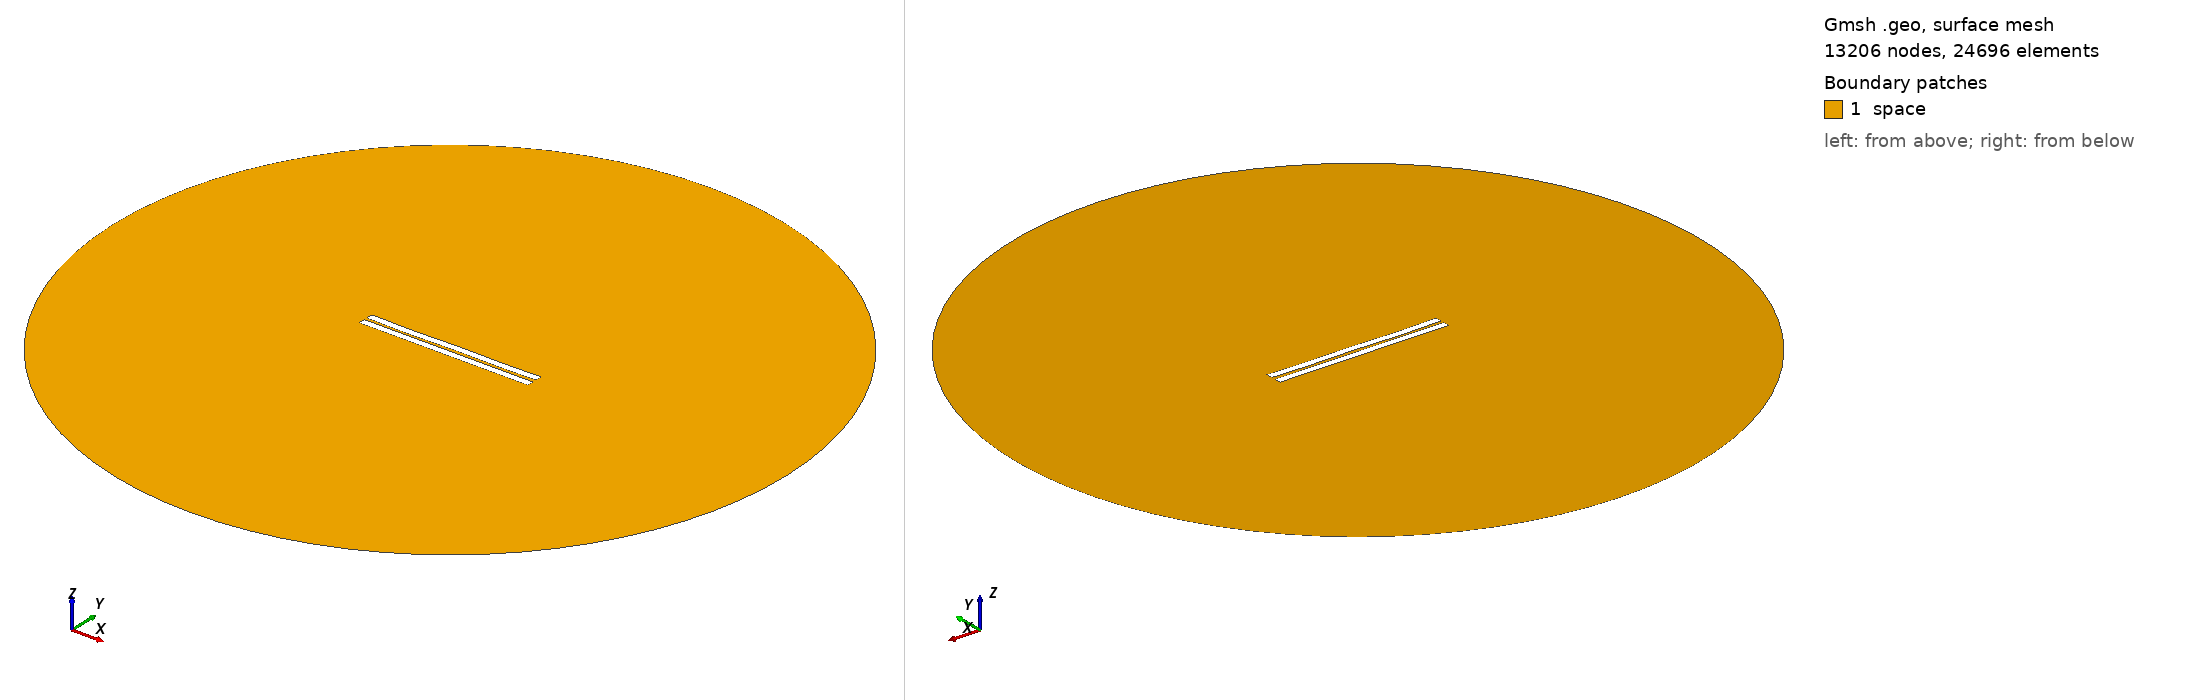

Gmsh geometry script, surface-meshed: 13206 nodes, 24696 surface elements. Boundary patches (legend numbers): 1 space. Left view from above one corner, right view from below the opposite corner. Legend entries are the model's physical surfaces. The drawing asked Gmsh for element sizes between 1% and 20% of the model's largest extent; the script's own settings can give other sizes.

=== 1031.geo (drawn) ===
//---------------------------------------
// Geometry kernel
//---------------------------------------

SetFactory("OpenCASCADE");



//---------------------------------------
// Parameters of the geometry
//---------------------------------------

// Overetch of the upper plate
overetch = 0.0;

// Distance between the plates
distance = 1.75;

// Discretization over the x axis (for the deformation)
nx = 50; 

// Length of the plate
L = 100 - overetch; 

// Number of modes
n = 4; 

// 1st mode coefficient
coeff(1) = 0.07499999999999998;
beta(1) = 0.596864 * 3.1415926535 / L;

// 2nd mode coefficient
coeff(2) = -0.075;
beta(2) = 1.49418 * 3.1415926535 / L;

// 3rd mode coefficient
coeff(3) = -0.075;
beta(3) = 2.50025 * 3.1415926535 / L;

// 4th mode coefficient
coeff(4) = -0.15;
beta(4) = 3.49999 * 3.1415926535 / L;



//---------------------------------------
// Upper plate (deformed rectangle)
//---------------------------------------

// Coordiantes of the upper plate
xmin = -50;
xmax = 50 - overetch;

// Height of the upper plate
yheight = 4 - 2 * overetch;

// Indexes of the points
UpperID[] = {};
LowerID[] = {};
LeftID[] = {};
RightID[] = {};

// Point index
p = 1;

// Horizontal edges
For i In {1:nx}
    x = xmin + (i-1)*(xmax - xmin)/(nx-1);

    y_bottom = distance / 2 + overetch;
    For j In {1:n}
        C = (Cosh(beta(j)*L) + Cos(beta(j)*L)) / (Sinh(beta(j)*L) + Sin(beta(j)*L));
        y_bottom  = y_bottom + coeff(j) * (Cosh(beta(j)*(x+50)) - Cos(beta(j)*(x+50)) - C * (Sinh(beta(j)*(x+50)) - Sin(beta(j)*(x+50))));
    EndFor

    y_top = y_bottom + yheight;

    Point(p) = {x, y_top, 0, 1.0};
    UpperID[i] = p;
    p = p + 1;

    Point(p) = {x, y_bottom, 0, 1.0};
    LowerID[i] = p;
    p = p + 1;
EndFor

// Create point lists
UpperPts[] = {}; LowerPts[] = {};
For i In {1:nx}
  UpperPts[] += {UpperID[i]};
  LowerPts[] += {LowerID[i]};
EndFor

// Build splines
Spline(1) = {UpperPts[]};
Spline(2) = {LowerPts[]};
Line(3) = {LowerPts[nx-1], UpperPts[nx-1]};
Line(4) = {LowerPts[0], UpperPts[0]};

// Build the plane surface
Curve Loop(1) = {2, 3, -1, -4};
Plane Surface(1) = {1};



//---------------------------------------
// Lower plate (rectangle)
//---------------------------------------

// Vertices
Point(1001) = {-50, -1, 0, 1.0};
Point(1002) = { 50, -1, 0, 1.0};
Point(1003) = { 50,  -5, 0, 1.0};
Point(1004) = {-50,  -5, 0, 1.0};

// Edges
Line(5) = {1001, 1002};
Line(6) = {1002, 1003};
Line(7) = {1003, 1004};
Line(8) = {1004, 1001};

// Plane surface
Line Loop(2) = {5, 6, 7, 8};
Plane Surface(2) = {2}; 



//---------------------------------------
// Outer (fictious) boundary
//---------------------------------------

// Points
Point(1005) = {0, 0, 0};       // Center
Point(1006) = {200, 0, 0};     // Start point
Point(1007) = {0, 200, 0};     // 90 degrees
Point(1008) = {-200, 0, 0};    // 180 degrees
Point(1009) = {0, -200, 0};    // 270 degrees

// Circle arcs (each needs start, center, end)
Circle(9) = {1006, 1005, 1007};
Circle(10) = {1007, 1005, 1008};
Circle(11) = {1008, 1005, 1009};
Circle(12) = {1009, 1005, 1006};

// Plane surface for the entire domain
Curve Loop(3) = {9, 10, 11, 12};
Surface(3) = {3};

// Subtract the plates from the whole domain to obtain the actual domain where we want to solve the equations
BooleanDifference{ Surface{3}; Delete; }{ Surface{1}; Surface{2}; Delete; }




//---------------------------------------
// Transfinite Lines/Curves
//---------------------------------------

// Set the number of points on the boundaries
r = 7;

// Plates
Transfinite Curve {1, 2} = 50*r Using Progression 1;
Transfinite Curve {3, 4} = 2*r Using Progression 1;
Transfinite Line {5, 7} = 50*r Using Progression 1;
Transfinite Line {6, 8} = 2*r Using Progression 1;

// Outer boundary
Transfinite Line {9, 10, 11, 12} = 20 Using Progression 1;



//---------------------------------------
// Physical groups
//---------------------------------------                

// Physical curves (boundaries)
Physical Line("force_segment", 10) = {2};
Physical Line("upper_plate", 11) = {1, 3, 4};
Physical Line("lower_plate", 12) = {5, 6, 7, 8};
Physical Line("boundary", 20) = {9, 10, 11, 12};

// Physical Surfaces
Physical Surface("space", 30) = {3};



//---------------------------------------
// 6. Generate the Mesh
//---------------------------------------

// 2D mesh generation
Mesh 2;
